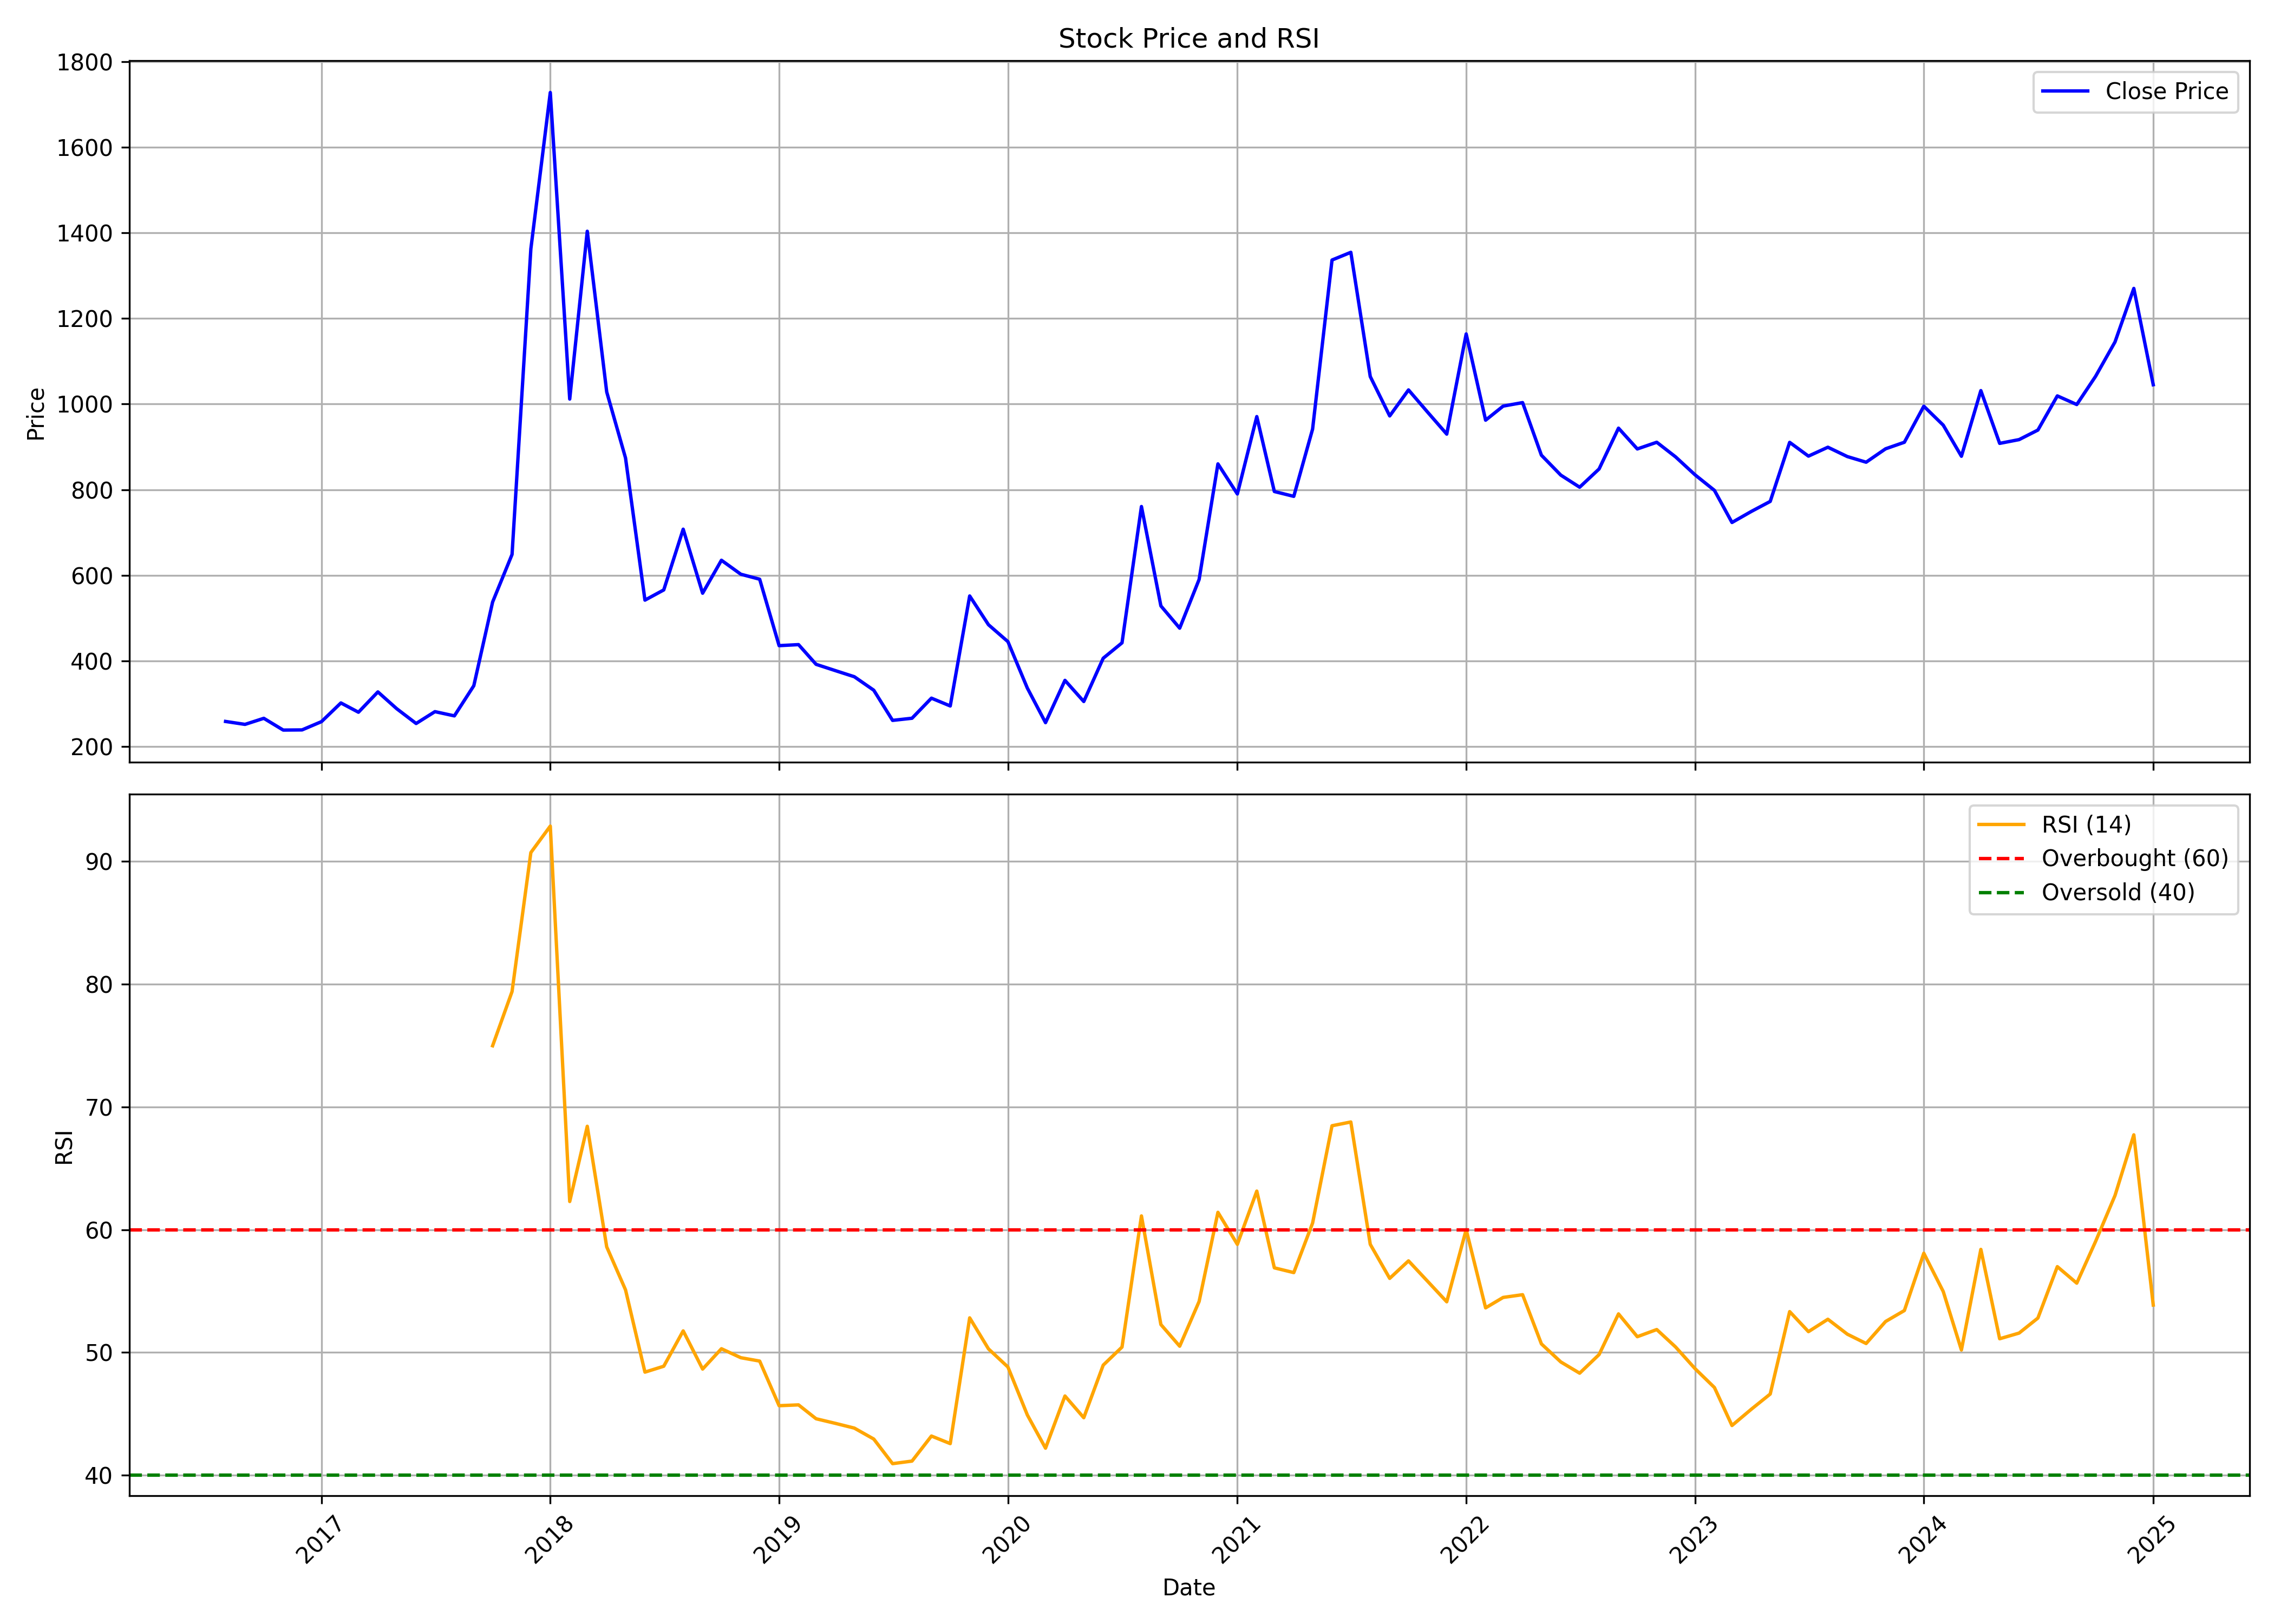

Values plotted in this chart, from the file beside it:
, Unnamed: 0.1, Unnamed: 0, date, symbol, open, high, low, close, volume, rsi
0, 0, 0, 2016-08-01, GROBTEA, 526.2, 526.2, 257.5, 258.6, 4629, 
1, 1, 1, 2016-09-01, GROBTEA, 265, 289.1, 249.9, 251.8, 1345, 
2, 2, 2, 2016-10-01, GROBTEA, 242.6, 277.6, 239.7, 265.9, 3101, 
3, 3, 3, 2016-11-01, GROBTEA, 262.8, 280.3, 215, 238.5, 2582, 
4, 4, 4, 2016-12-01, GROBTEA, 248.6, 262.1, 221.5, 238.9, 2485, 
5, 5, 5, 2017-01-01, GROBTEA, 238.9, 290.2, 238.9, 258.2, 3419, 
6, 6, 6, 2017-02-01, GROBTEA, 258.2, 328.1, 252.5, 301.9, 4460, 
7, 7, 7, 2017-03-01, GROBTEA, 290.2, 300.9, 257.3, 280.2, 80017, 
8, 8, 8, 2017-04-01, GROBTEA, 280.2, 368.8, 280.2, 327.6, 3688, 
9, 9, 9, 2017-05-01, GROBTEA, 327.6, 359.1, 277.1, 288.4, 6289, 
10, 10, 10, 2017-06-01, GROBTEA, 268.4, 317.2, 214.2, 253.9, 6282, 
11, 11, 11, 2017-07-01, GROBTEA, 253.9, 300.4, 236.3, 281.5, 15660, 
12, 12, 12, 2017-08-01, GROBTEA, 309.6, 337.8, 252.5, 271.7, 11296, 
13, 13, 13, 2017-09-01, GROBTEA, 274.8, 385.6, 264.9, 342.1, 13874, 
14, 14, 14, 2017-10-01, GROBTEA, 342.1, 711.5, 332.4, 537.6, 25843, 74.99
15, 15, 15, 2017-11-01, GROBTEA, 547.3, 651.5, 493.6, 648.7, 24362, 79.4
16, 16, 16, 2017-12-01, GROBTEA, 674.4, 1362, 527.8, 1362, 36207, 90.73
17, 17, 17, 2018-01-01, GROBTEA, 1430, 2568, 1430, 1728, 22494, 92.88
18, 18, 18, 2018-02-01, GROBTEA, 1641, 1641, 986.9, 1012, 11968, 62.3
19, 19, 19, 2018-03-01, GROBTEA, 1036, 1403, 786.9, 1403, 8531, 68.43
20, 20, 20, 2018-04-01, GROBTEA, 1474, 1474, 977.4, 1028, 11769, 58.6
21, 21, 21, 2018-05-01, GROBTEA, 1028, 1041, 827.4, 874.1, 7563, 55.11
22, 22, 22, 2018-06-01, GROBTEA, 830.4, 830.4, 492.6, 542, 5626, 48.4
23, 23, 23, 2018-07-01, GROBTEA, 514.9, 735.8, 514.1, 565.8, 5316, 48.88
24, 24, 24, 2018-08-01, GROBTEA, 571.8, 939.1, 571.8, 707.6, 15383, 51.76
25, 25, 25, 2018-09-01, GROBTEA, 709.4, 710.4, 538.9, 558.1, 3466, 48.65
26, 26, 26, 2018-10-01, GROBTEA, 558.1, 655.8, 486, 635.1, 3810, 50.31
27, 27, 27, 2018-11-01, GROBTEA, 632, 685.4, 578.5, 602.4, 10538, 49.57
28, 28, 28, 2018-12-01, GROBTEA, 629, 629, 538.9, 590.8, 2826, 49.3
29, 29, 29, 2019-01-01, GROBTEA, 559.5, 620.9, 426.9, 435.7, 5699, 45.67
30, 30, 30, 2019-02-01, GROBTEA, 450.1, 502.6, 409.2, 438.1, 2339, 45.73
31, 31, 31, 2019-03-01, GROBTEA, 440.9, 505.9, 375.8, 392, 7483, 44.6
32, 32, 32, 2019-04-01, GROBTEA, 394.9, 427.1, 372.3, 377.2, 4309, 44.22
33, 33, 33, 2019-05-01, GROBTEA, 377.2, 419.4, 334.1, 363.1, 3082, 43.84
34, 34, 34, 2019-06-01, GROBTEA, 363, 389.8, 320.4, 331.6, 3587, 42.95
35, 35, 35, 2019-07-01, GROBTEA, 326.3, 352.7, 257, 261.1, 2234, 40.94
36, 36, 36, 2019-08-01, GROBTEA, 279.2, 293.9, 235.2, 266.1, 2741, 41.15
37, 37, 37, 2019-09-01, GROBTEA, 268, 345.4, 247.7, 313, 4526, 43.19
38, 38, 38, 2019-10-01, GROBTEA, 298.1, 332.6, 254.1, 294.8, 2288, 42.58
39, 39, 39, 2019-11-01, GROBTEA, 292.1, 551.7, 259.5, 551.7, 9573, 52.82
40, 40, 40, 2019-12-01, GROBTEA, 579.3, 605.8, 403.6, 484.5, 15895, 50.29
41, 41, 41, 2020-01-01, GROBTEA, 472.7, 509.8, 440.3, 445, 5896, 48.82
42, 42, 42, 2020-02-01, GROBTEA, 424.9, 443.7, 329.3, 336.5, 3978, 44.91
43, 43, 43, 2020-03-01, GROBTEA, 338, 338, 207.5, 255.8, 1947, 42.2
44, 44, 44, 2020-04-01, GROBTEA, 255.8, 407.8, 231.9, 354.6, 5851, 46.46
45, 45, 45, 2020-05-01, GROBTEA, 354.6, 371.9, 286.2, 305.2, 2848, 44.69
46, 46, 46, 2020-06-01, GROBTEA, 310.1, 424.3, 293.1, 406.3, 6122, 48.97
47, 47, 47, 2020-07-01, GROBTEA, 405.1, 506.1, 356.2, 442.2, 14790, 50.44
48, 48, 48, 2020-08-01, GROBTEA, 442.2, 887.1, 408.6, 760.6, 46001, 61.12
49, 49, 49, 2020-09-01, GROBTEA, 722.6, 722.6, 450, 528.5, 12452, 52.28
50, 50, 50, 2020-10-01, GROBTEA, 548.7, 559.6, 455.6, 476.5, 3356, 50.51
51, 51, 51, 2020-11-01, GROBTEA, 466.5, 707.2, 442.8, 590.3, 18387, 54.16
52, 52, 52, 2020-12-01, GROBTEA, 576.4, 860.8, 529.8, 860.2, 30974, 61.42
53, 53, 53, 2021-01-01, GROBTEA, 852.7, 977.5, 723.4, 790, 23232, 58.81
54, 54, 54, 2021-02-01, GROBTEA, 820.1, 1124, 752.7, 970.7, 31447, 63.15
55, 55, 55, 2021-03-01, GROBTEA, 989.5, 1049, 763.7, 795.7, 23126, 56.9
56, 56, 56, 2021-04-01, GROBTEA, 799.2, 870.1, 754.1, 784.4, 29921, 56.51
57, 57, 57, 2021-05-01, GROBTEA, 763.6, 975.4, 758.7, 941.3, 40284, 60.54
58, 58, 58, 2021-06-01, GROBTEA, 942.9, 1396, 896.9, 1336, 83397, 68.47
59, 59, 59, 2021-07-01, GROBTEA, 1336, 1421, 1162, 1354, 36785, 68.78
... 42 more rows
